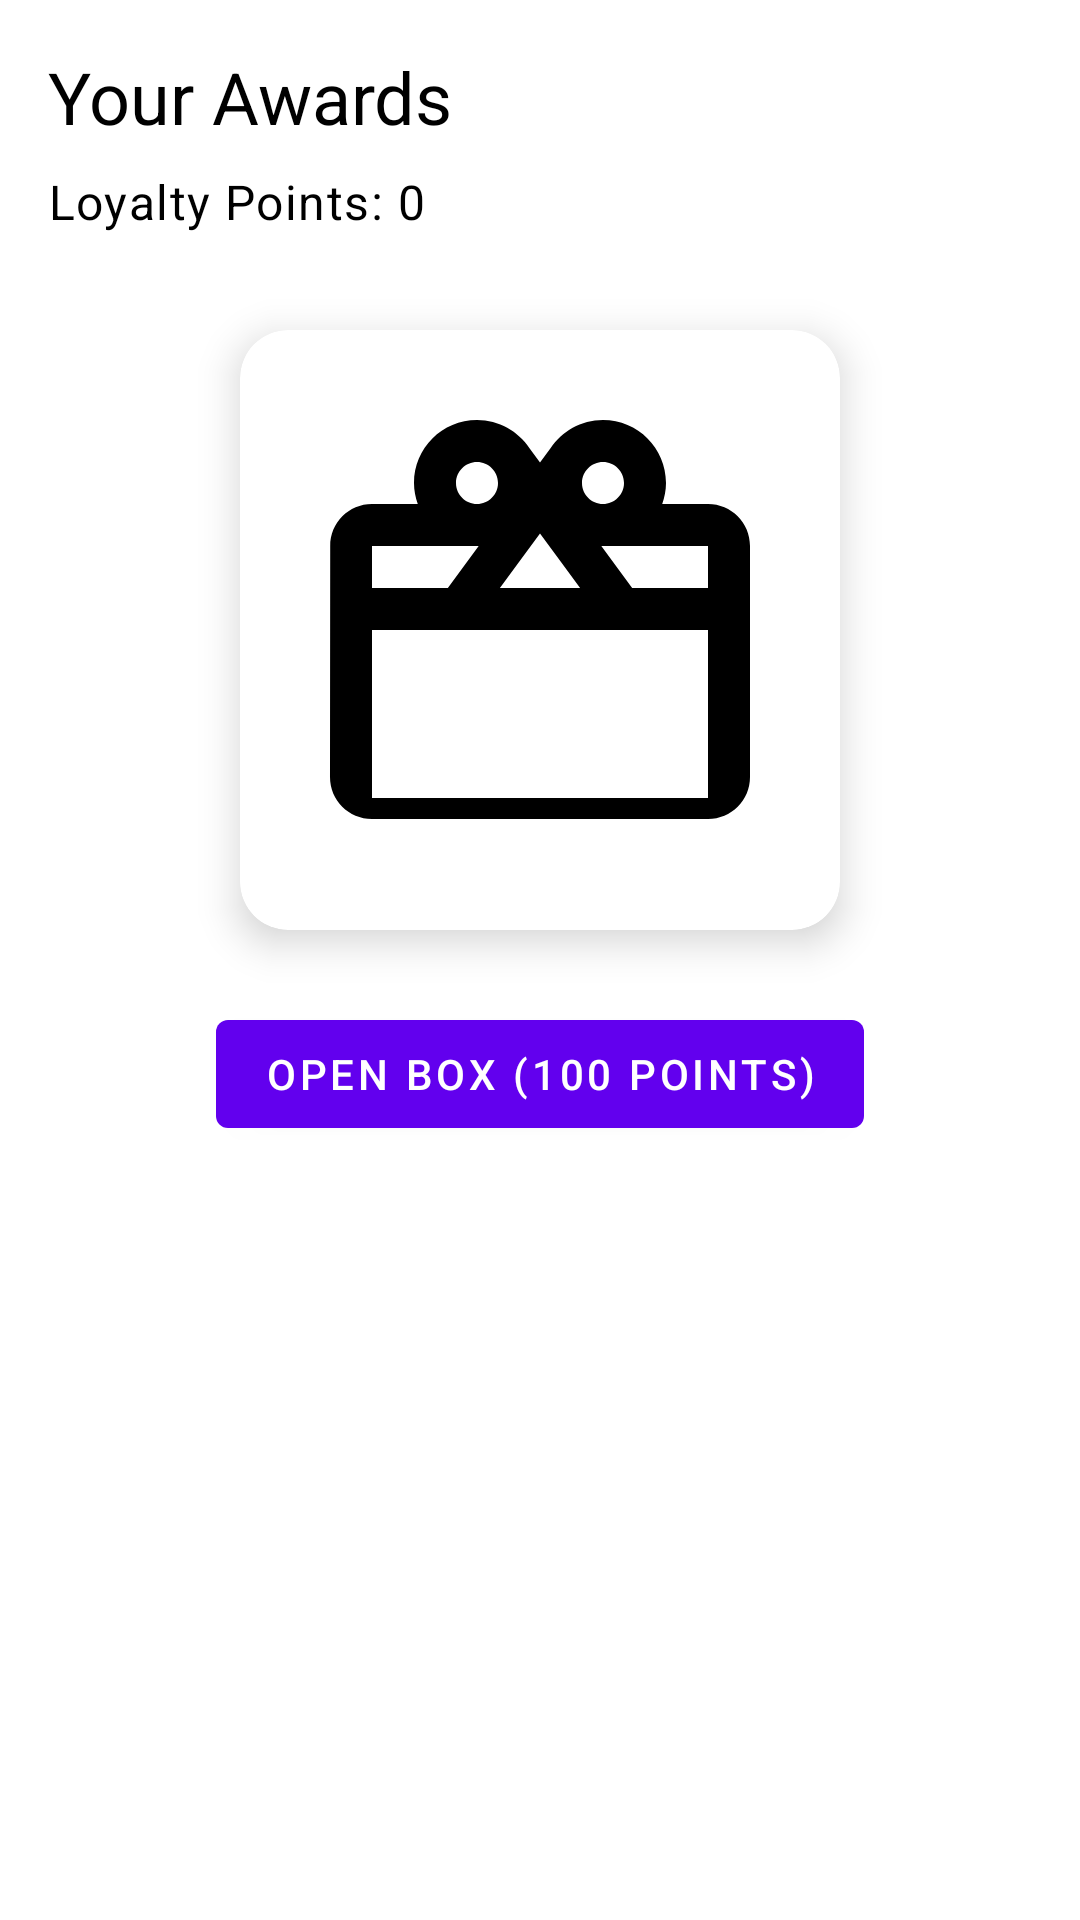

The Android layout XML behind this screen, and the referenced resources:
<!-- AndroidManifest.xml: application theme Theme.EcoSwap -->
<!-- res/layout/fragment_awards.xml -->
<?xml version="1.0" encoding="utf-8"?>

<androidx.constraintlayout.widget.ConstraintLayout xmlns:android="http://schemas.android.com/apk/res/android"
    xmlns:app="http://schemas.android.com/apk/res-auto"
    android:layout_width="match_parent"
    android:layout_height="match_parent"
    android:padding="16dp">

    <TextView
        android:id="@+id/tvAwardsTitle"
        android:layout_width="wrap_content"
        android:layout_height="wrap_content"
        android:text="Your Awards"
        android:textAppearance="?attr/textAppearanceHeadline5"
        app:layout_constraintStart_toStartOf="parent"
        app:layout_constraintTop_toTopOf="parent" />

    <TextView
        android:id="@+id/tvLoyaltyPoints"
        android:layout_width="wrap_content"
        android:layout_height="wrap_content"
        android:layout_marginTop="8dp"
        android:text="Loyalty Points: 0"
        android:textAppearance="?attr/textAppearanceBody1"
        app:layout_constraintStart_toStartOf="parent"
        app:layout_constraintTop_toBottomOf="@id/tvAwardsTitle" />

    <androidx.cardview.widget.CardView
        android:id="@+id/rewardBoxCard"
        android:layout_width="200dp"
        android:layout_height="200dp"
        android:layout_marginTop="32dp"
        app:cardCornerRadius="16dp"
        app:cardElevation="8dp"
        app:layout_constraintEnd_toEndOf="parent"
        app:layout_constraintStart_toStartOf="parent"
        app:layout_constraintTop_toBottomOf="@id/tvLoyaltyPoints">

        <ImageView
            android:id="@+id/ivRewardBox"
            android:layout_width="match_parent"
            android:layout_height="match_parent"
            android:padding="16dp"
            android:src="@drawable/ic_gift_box"
            android:contentDescription="Reward Box" />

    </androidx.cardview.widget.CardView>

    <com.google.android.material.button.MaterialButton
        android:id="@+id/btnOpenBox"
        android:layout_width="wrap_content"
        android:layout_height="wrap_content"
        android:layout_marginTop="24dp"
        android:text="Open Box (100 points)"
        app:layout_constraintEnd_toEndOf="parent"
        app:layout_constraintStart_toStartOf="parent"
        app:layout_constraintTop_toBottomOf="@id/rewardBoxCard" />

    <androidx.recyclerview.widget.RecyclerView
        android:id="@+id/awardsRecyclerView"
        android:layout_width="match_parent"
        android:layout_height="0dp"
        android:layout_marginTop="24dp"
        app:layout_constraintTop_toBottomOf="@id/btnOpenBox"
        app:layout_constraintBottom_toBottomOf="parent" />

</androidx.constraintlayout.widget.ConstraintLayout>
<!-- resources referenced by this layout -->
<resources>
  <!-- drawable ic_gift_box (drawable) -->
  <?xml version="1.0" encoding="utf-8"?>
  <vector xmlns:android="http://schemas.android.com/apk/res/android"
      android:width="24dp"
      android:height="24dp"
      android:viewportWidth="24"
      android:viewportHeight="24">
      <path
          android:fillColor="#FF000000"
          android:pathData="M20,6h-2.18c0.11,-0.31 0.18,-0.65 0.18,-1 0,-1.66 -1.34,-3 -3,-3 -1.05,0 -1.96,0.54 -2.5,1.35l-0.5,0.67 -0.5,-0.68C10.96,2.54 10.05,2 9,2 7.34,2 6,3.34 6,5c0,0.35 0.07,0.69 0.18,1H4c-1.11,0 -1.99,0.89 -1.99,2L2,19c0,1.11 0.89,2 2,2h16c1.11,0 2,-0.89 2,-2L22,8c0,-1.11 -0.89,-2 -2,-2zM15,4c0.55,0 1,0.45 1,1s-0.45,1 -1,1 -1,-0.45 -1,-1 0.45,-1 1,-1zM9,4c0.55,0 1,0.45 1,1s-0.45,1 -1,1 -1,-0.45 -1,-1 0.45,-1 1,-1zM20,20L4,20v-8h16v8zM20,10L4,10L4,8h5.08L7,10.83 8.62,12 11,8.76l1,-1.36 1,1.36L15.38,12 17,10.83 14.92,8L20,8v2z"/>
  </vector>
  <style name="Theme.EcoSwap" parent="Theme.MaterialComponents.DayNight.DarkActionBar">
          <item name="colorPrimary">@color/purple_500</item>
          <item name="colorPrimaryVariant">@color/purple_700</item>
          <item name="colorOnPrimary">@color/white</item>
          <item name="colorSecondary">@color/teal_200</item>
          <item name="colorSecondaryVariant">@color/teal_700</item>
          <item name="colorOnSecondary">@color/black</item>
          <item name="android:statusBarColor">?attr/colorPrimaryVariant</item>
          <item name="windowActionBar">false</item>
          <item name="windowNoTitle">true</item>
          <item name="android:windowBackground">@color/white</item>
          <item name="android:textColorPrimary">@color/black</item>
          <item name="android:textColorSecondary">@color/black</item>
      </style>
  <!-- not gathered from this repository: default colours our renderer supplied (Android Studio template values) -->
  <color name="purple_500">#FF6200EE</color>
  <color name="purple_700">#FF3700B3</color>
  <color name="teal_200">#FF03DAC5</color>
  <color name="teal_700">#FF018786</color>
  <color name="black">#FF000000</color>
  <color name="white">#FFFFFFFF</color>
</resources>
